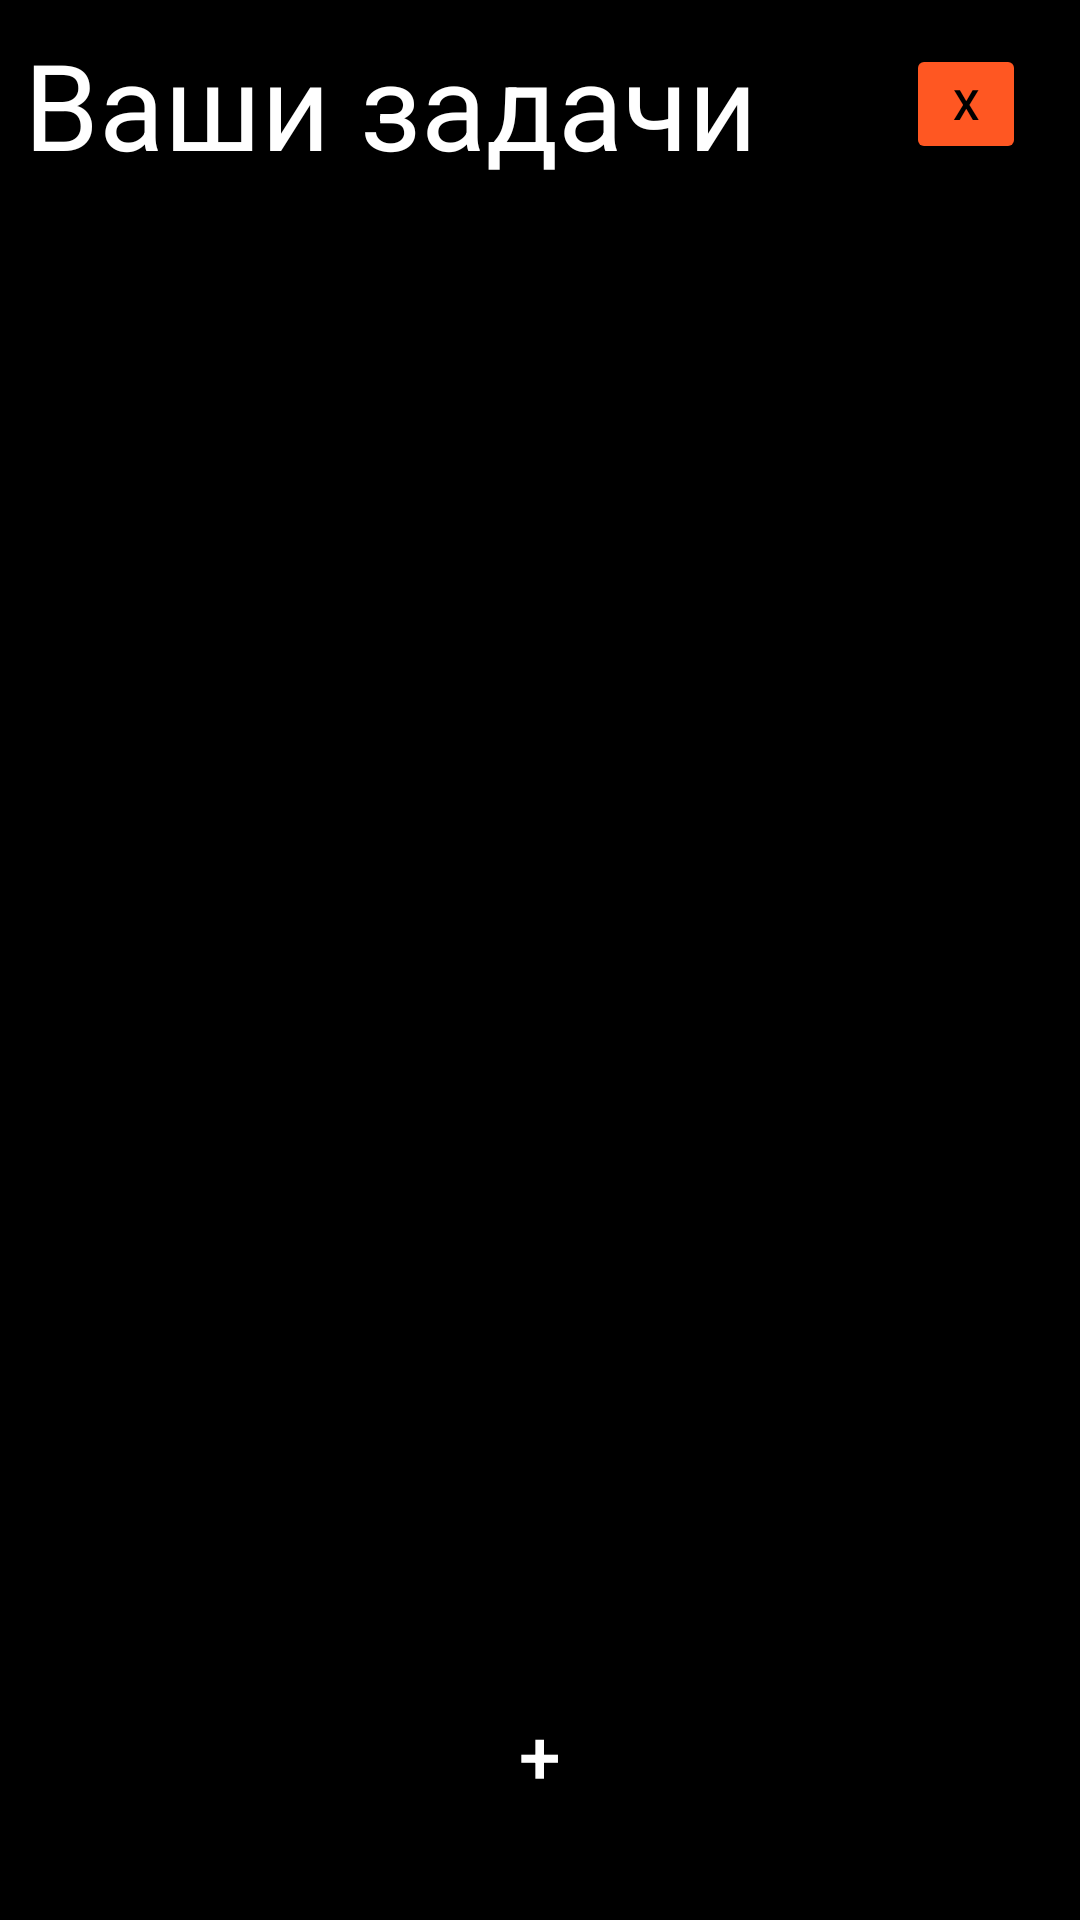

Reconstruct the res/layout file that produces this screen, plus the resources it refers to.
<!-- AndroidManifest.xml: application theme Theme.Calendar2 -->
<!-- res/layout/timetablea_main.xml -->
<?xml version="1.0" encoding="utf-8"?>
<LinearLayout xmlns:android="http://schemas.android.com/apk/res/android"
    xmlns:tools="http://schemas.android.com/tools"
    android:layout_width="match_parent"
    android:layout_height="match_parent"
    android:orientation="vertical"
    android:background="@color/black"
    tools:context=".TimeTableMain">
    <LinearLayout
        android:layout_width="match_parent"
        android:layout_height="wrap_content"
        android:layout_margin="8dp"
        android:gravity="center"
        android:orientation="horizontal">

        <TextView
            android:layout_width="0dp"
            android:layout_weight="1"
            android:layout_height="wrap_content"
            android:fontFamily="sans-serif"
            android:text="Ваши задачи"
            android:textColor="@color/white"
            android:textSize="40sp" />
        <Button
            android:id="@+id/deleteAll"
            android:layout_width="40dp"
            android:layout_height="40dp"
            android:layout_marginEnd="10dp"
            android:backgroundTint="#FF5722"
            android:text="X"
            android:textAllCaps="false"
            android:textColor="@color/black"
            />
    </LinearLayout>

    <FrameLayout
        android:layout_width="match_parent"
        android:layout_height="match_parent">

        <androidx.recyclerview.widget.RecyclerView
            android:id="@+id/recycler_view"
            tools:listitem="@layout/view"
            android:layout_width="match_parent"
            android:layout_height="match_parent" />

        <Button
            android:id="@+id/add"
            android:layout_width="60dp"
            android:layout_height="60dp"
            android:layout_gravity="center|bottom"
            android:layout_marginBottom="25dp"
            android:background="@drawable/circular_button"
            android:text="+"
            android:textColor="@color/white"
            android:textSize="25sp" />
    </FrameLayout>
</LinearLayout>
<!-- resources referenced by this layout -->
<resources>
  <color name="black">#FF000000</color>
  <color name="white">#FFFFFFFF</color>
  <style name="Theme.Calendar2" parent="Theme.MaterialComponents.DayNight.DarkActionBar">  
          
          <item name="colorPrimary">@color/blue_nav</item>
          <item name="colorPrimaryVariant">@color/blue_nav</item>
          <item name="colorOnPrimary">@color/white</item>
          
          <item name="colorSecondary">@color/teal_200</item>
          <item name="colorSecondaryVariant">@color/teal_700</item>
          <item name="colorOnSecondary">@color/black</item>
          
          <item name="android:statusBarColor" tools:targetApi="l">?attr/colorPrimaryVariant</item>
          
          <item name="windowActionBar">false</item>
          <item name="windowNoTitle">true</item>
      </style>
  <color name="blue_nav">#17203F</color>
  <color name="teal_200">#FF03DAC5</color>
  <color name="teal_700">#FF018786</color>
</resources>
